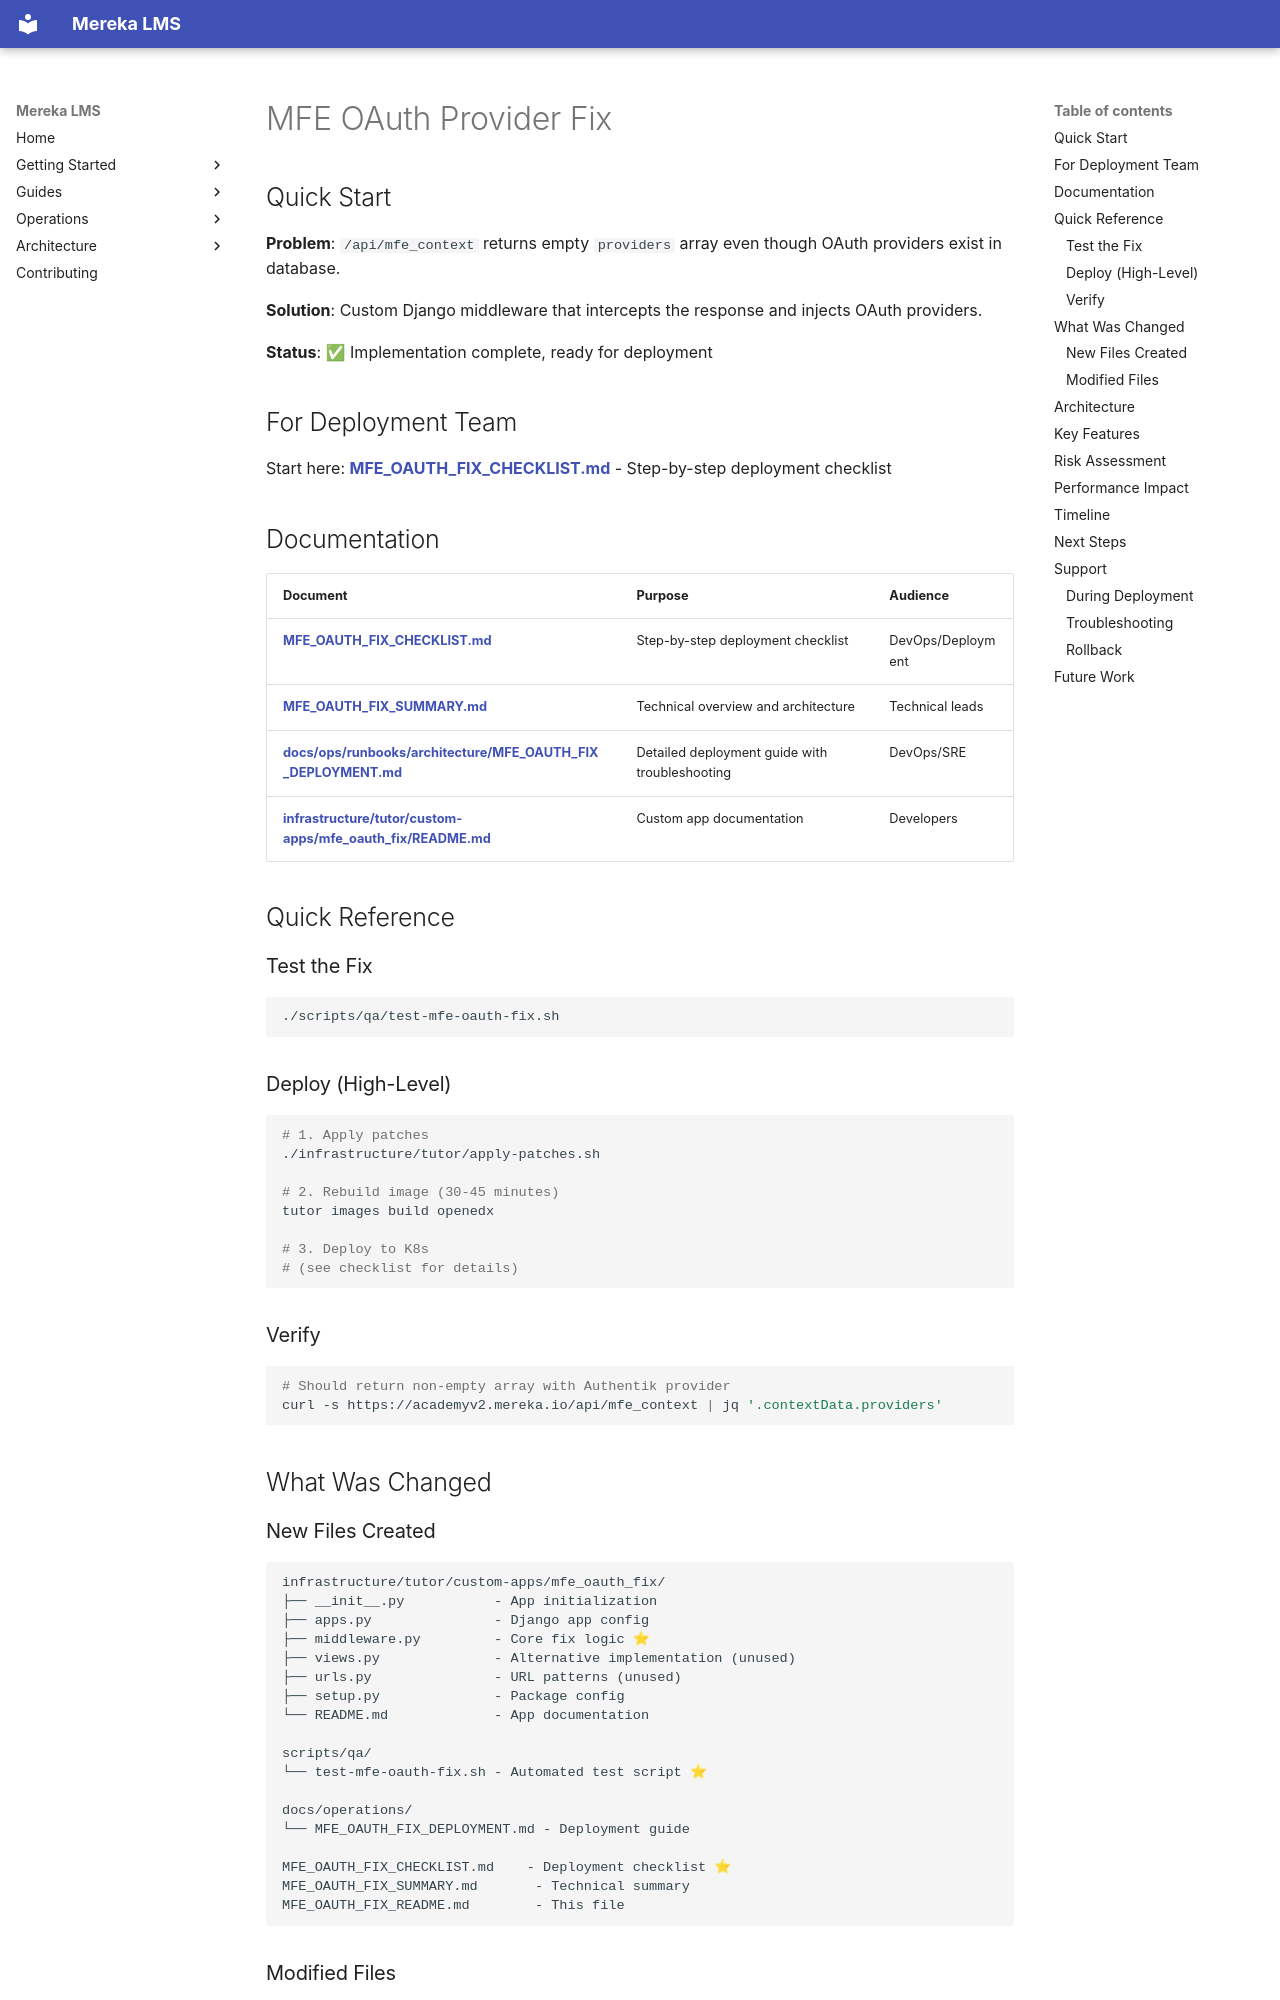

repository: lifeofgurpreet/mereka-lms-prototype · page: archive/MFE_OAUTH_FIX_README/index.html · generator: mkdocs

# MFE OAuth Provider Fix

## Quick Start

**Problem**: `/api/mfe_context` returns empty `providers` array even though OAuth providers exist in database.

**Solution**: Custom Django middleware that intercepts the response and injects OAuth providers.

**Status**: ✅ Implementation complete, ready for deployment

## For Deployment Team

Start here: **[MFE_OAUTH_FIX_CHECKLIST.md](./MFE_OAUTH_FIX_CHECKLIST.md)** - Step-by-step deployment checklist

## Documentation

| Document | Purpose | Audience |
|----------|---------|----------|
| **[MFE_OAUTH_FIX_CHECKLIST.md](./MFE_OAUTH_FIX_CHECKLIST.md)** | Step-by-step deployment checklist | DevOps/Deployment |
| **[MFE_OAUTH_FIX_SUMMARY.md](./MFE_OAUTH_FIX_SUMMARY.md)** | Technical overview and architecture | Technical leads |
| **[docs/ops/runbooks/architecture/MFE_OAUTH_FIX_DEPLOYMENT.md](../ops/runbooks/architecture/MFE_OAUTH_FIX_DEPLOYMENT.md)** | Detailed deployment guide with troubleshooting | DevOps/SRE |
| **[infrastructure/tutor/custom-apps/mfe_oauth_fix/README.md](../../infrastructure/tutor/custom-apps/mfe_oauth_fix/README.md)** | Custom app documentation | Developers |

## Quick Reference

### Test the Fix
```bash
./scripts/qa/test-mfe-oauth-fix.sh
```

### Deploy (High-Level)
```bash
# 1. Apply patches
./infrastructure/tutor/apply-patches.sh

# 2. Rebuild image (30-45 minutes)
tutor images build openedx

# 3. Deploy to K8s
# (see checklist for details)
```

### Verify
```bash
# Should return non-empty array with Authentik provider
curl -s https://academyv2.mereka.io/api/mfe_context | jq '.contextData.providers'
```

## What Was Changed

### New Files Created

```
infrastructure/tutor/custom-apps/mfe_oauth_fix/
├── __init__.py           - App initialization
├── apps.py               - Django app config
├── middleware.py         - Core fix logic ⭐
├── views.py              - Alternative implementation (unused)
├── urls.py               - URL patterns (unused)
├── setup.py              - Package config
└── README.md             - App documentation

scripts/qa/
└── test-mfe-oauth-fix.sh - Automated test script ⭐

docs/operations/
└── MFE_OAUTH_FIX_DEPLOYMENT.md - Deployment guide

MFE_OAUTH_FIX_CHECKLIST.md    - Deployment checklist ⭐
MFE_OAUTH_FIX_SUMMARY.md       - Technical summary
MFE_OAUTH_FIX_README.md        - This file
```

### Modified Files

```
infrastructure/tutor/apply-patches.sh
├── Added Dockerfile patching to copy custom app
├── Added INSTALLED_APPS configuration
└── Added MIDDLEWARE configuration
```
